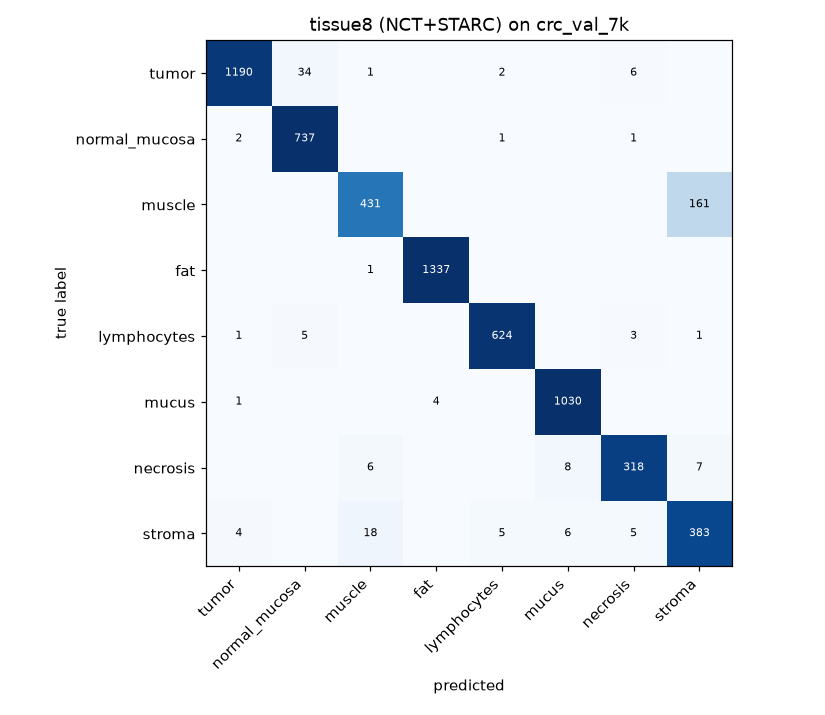

The data file committed next to this chart (first rows):
, tumor, normal_mucosa, muscle, fat, lymphocytes, mucus, necrosis, stroma
tumor, 1190, 34, 1, 0, 2, 0, 6, 0
normal_mucosa, 2, 737, 0, 0, 1, 0, 1, 0
muscle, 0, 0, 431, 0, 0, 0, 0, 161
fat, 0, 0, 1, 1337, 0, 0, 0, 0
lymphocytes, 1, 5, 0, 0, 624, 0, 3, 1
mucus, 1, 0, 0, 4, 0, 1030, 0, 0
necrosis, 0, 0, 6, 0, 0, 8, 318, 7
stroma, 4, 0, 18, 0, 5, 6, 5, 383
